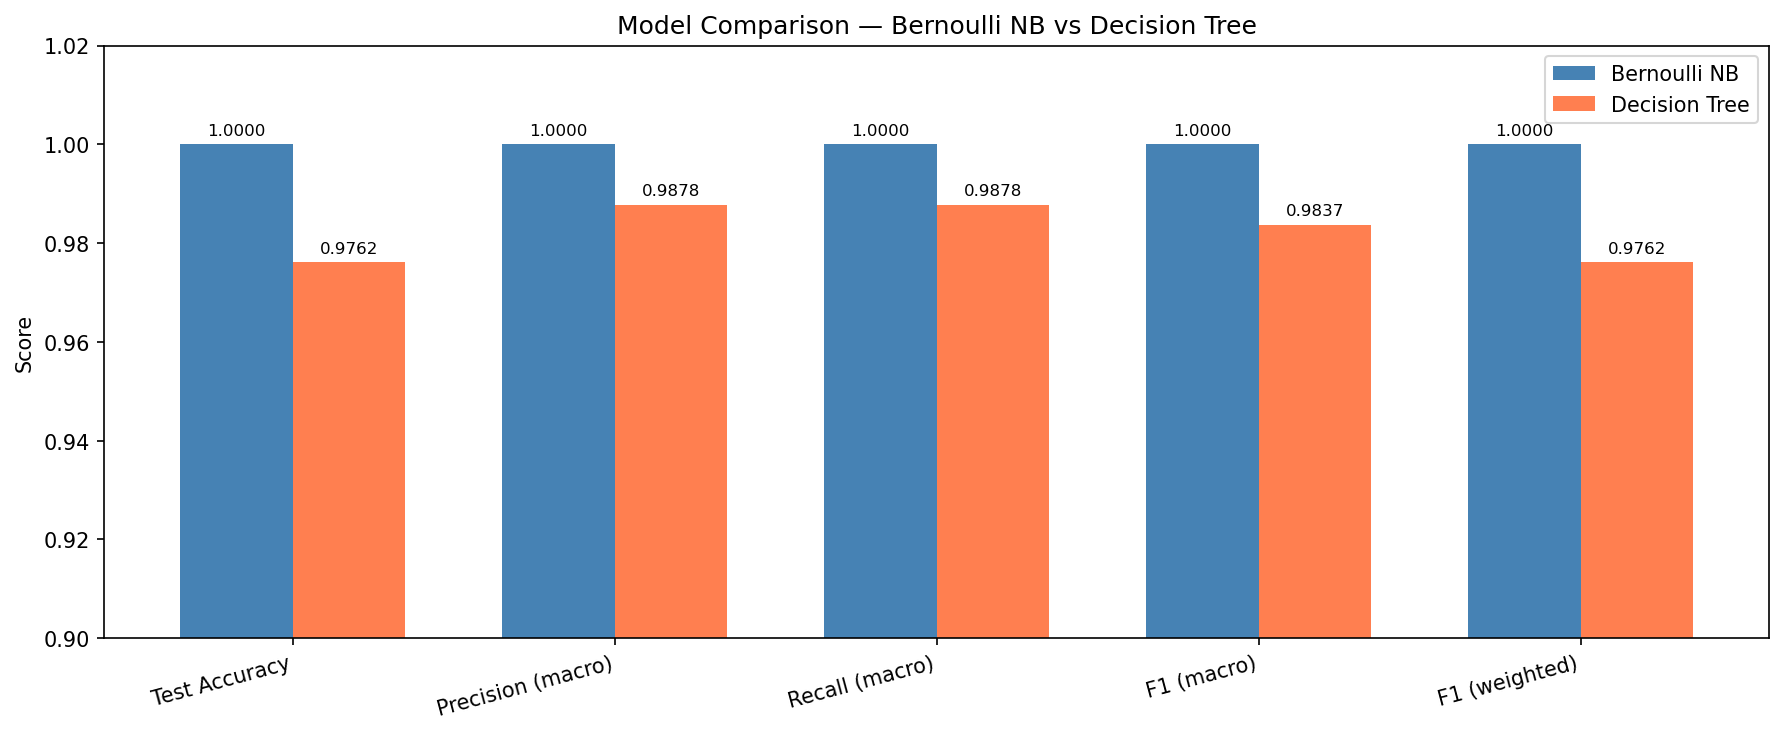

The data file committed next to this chart (first rows):
, Bernoulli NB, Decision Tree
CV Accuracy (mean), 1.0, 1.0
Test Accuracy, 1.0, 0.9762
Precision (macro), 1.0, 0.9878
Recall (macro), 1.0, 0.9878
F1 (macro), 1.0, 0.9837
F1 (weighted), 1.0, 0.9762
